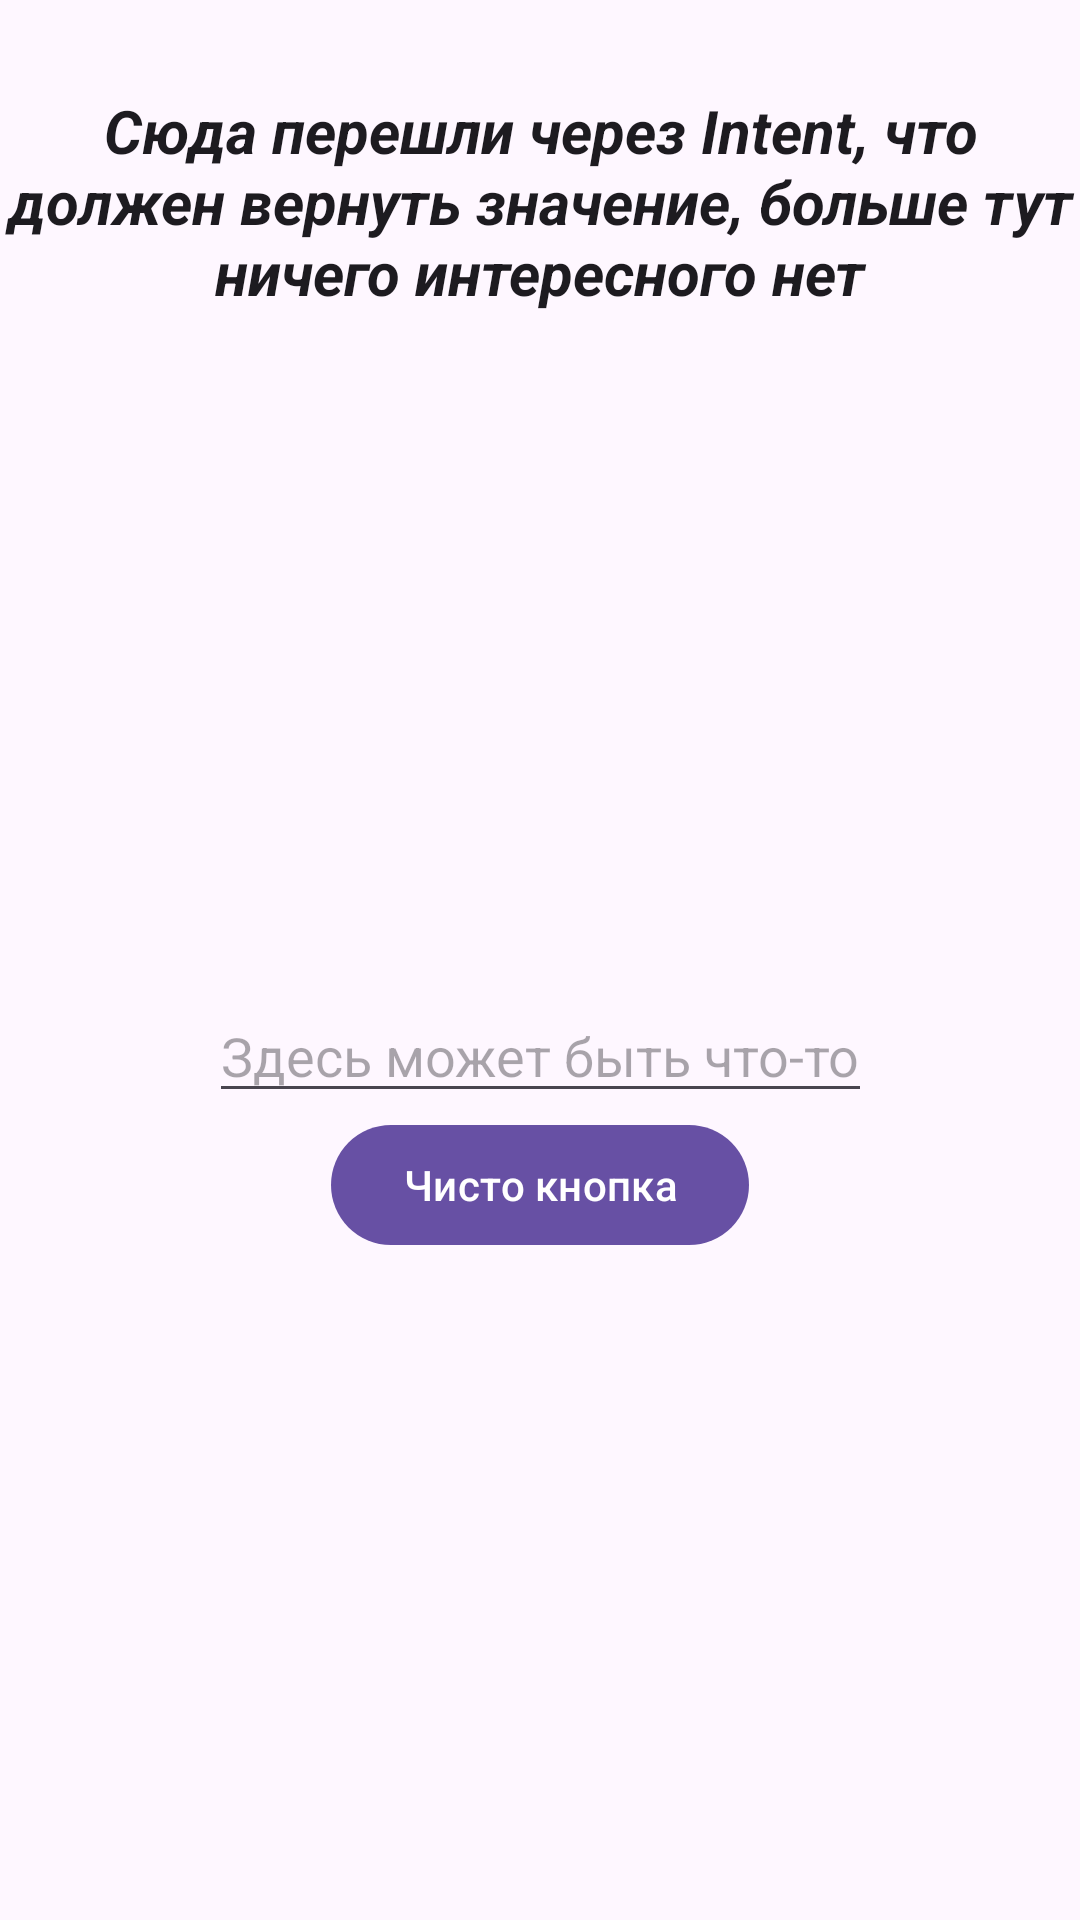

Android layout source for this screen:
<!-- AndroidManifest.xml: application theme Theme.MyApplication -->
<!-- res/layout/activity_third_demo2.xml -->
<?xml version="1.0" encoding="utf-8"?>
<androidx.constraintlayout.widget.ConstraintLayout xmlns:android="http://schemas.android.com/apk/res/android"
    xmlns:app="http://schemas.android.com/apk/res-auto"
    xmlns:tools="http://schemas.android.com/tools"
    android:id="@+id/main"
    android:layout_width="match_parent"
    android:layout_height="match_parent"
    tools:context=".ThirdDemoActivity2">
    <TextView
        android:layout_width="wrap_content"
        android:layout_height="wrap_content"
        style="@style/TextHeader"
        android:text="Сюда перешли через Intent, что должен вернуть значение, больше тут ничего интересного нет"
        app:layout_constraintTop_toTopOf="parent"
        app:layout_constraintLeft_toLeftOf="parent"
        app:layout_constraintRight_toRightOf="parent"/>
    <TextView
        android:id="@+id/tv1"
        android:layout_width="wrap_content"
        android:layout_height="wrap_content"
        app:layout_constraintBottom_toBottomOf="parent"
        app:layout_constraintLeft_toLeftOf="parent"
        app:layout_constraintRight_toRightOf="parent"
        app:layout_constraintTop_toTopOf="parent"
        tools:text="Сюда будет передаваться текст из EditTExt прошлой активности" />

    <EditText
        android:id="@+id/et1"
        android:layout_width="wrap_content"
        android:layout_height="wrap_content"
        android:hint="Здесь может быть что-то"
        app:layout_constraintEnd_toEndOf="parent"
        app:layout_constraintStart_toStartOf="parent"
        app:layout_constraintTop_toBottomOf="@+id/tv1" />

    <Button
        android:id="@+id/btn1"
        android:layout_width="wrap_content"
        android:layout_height="wrap_content"
        android:text="Чисто кнопка"
        app:layout_constraintEnd_toEndOf="parent"
        app:layout_constraintStart_toStartOf="parent"
        app:layout_constraintTop_toBottomOf="@+id/et1" />
</androidx.constraintlayout.widget.ConstraintLayout>
<!-- resources referenced by this layout -->
<resources>
  <style name="TextHeader" parent="TextAppearance.AppCompat">
          <item name="android:textSize">20sp</item>
          <item name="android:textStyle">italic|bold</item>
          <item name="android:layout_marginTop">30dp</item>
          <item name="android:gravity">center</item>
      </style>
  <style name="Theme.MyApplication" parent="Base.Theme.MyApplication" />
  <style name="Base.Theme.MyApplication" parent="Theme.Material3.DayNight.NoActionBar">
          
          
          <item name="android:statusBarColor">@color/white</item>
          <item name="android:windowLightStatusBar">true</item>
      </style>
  <color name="white">#FFFFFFFF</color>
</resources>
